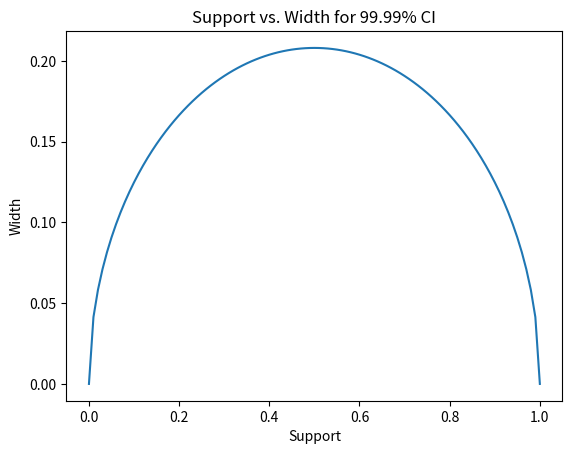

This figure's Python source:
import numpy as np
import matplotlib.pyplot as plt 

N = 350
def ci_width(f):
	upper = f + np.sqrt(f*(1-f)/N)*3.891
	lower = f - np.sqrt(f*(1-f)/N)*3.891
	return upper - lower 

plt.figure()
x = np.arange(0, 1.01, 0.01)
y = []
for i in x:
	y.append(ci_width(i))

plt.plot(x, y)
plt.xlabel('Support')
plt.ylabel('Width')
plt.title('Support vs. Width for 99.99% CI')
plt.show()